Run: headless pygame with SDL's dummy video driver; simulated clock (each Clock.tick advances the game by its frame time, no real sleeping); random seed 0; keys injected as events and as key.get_pressed() state; no mouse input.
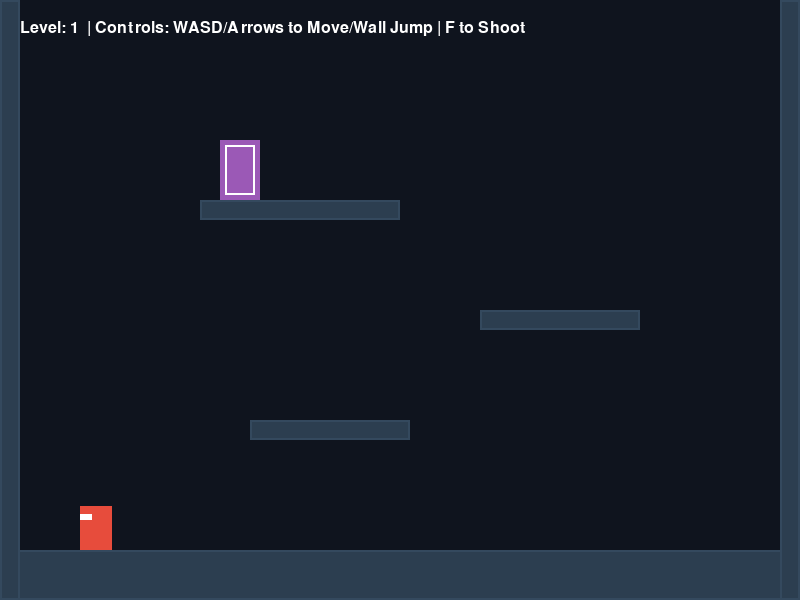
Frame 1 of 4 · flips 1–60 · no input
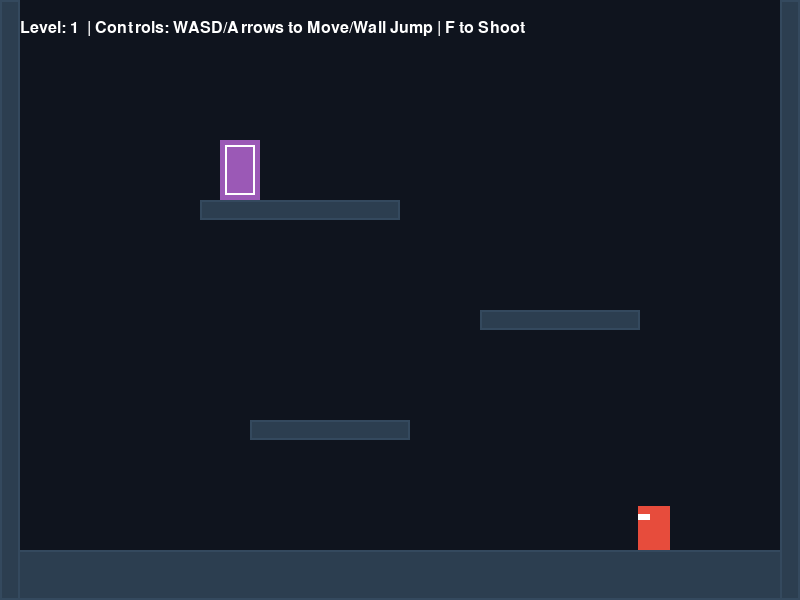
Frame 2 of 4 · flips 61–180 · tapped SPACE, RETURN · held RIGHT (→), D
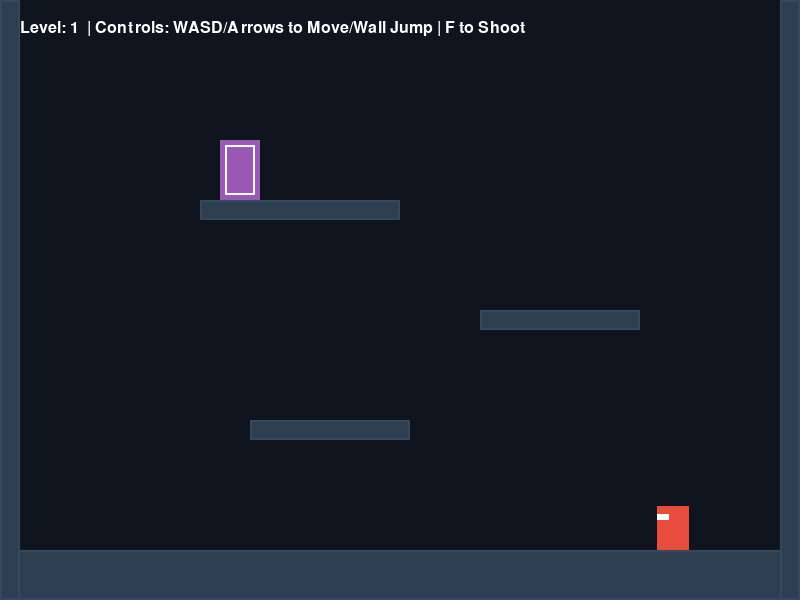
Frame 3 of 4 · flips 181–300 · held DOWN (↓), S
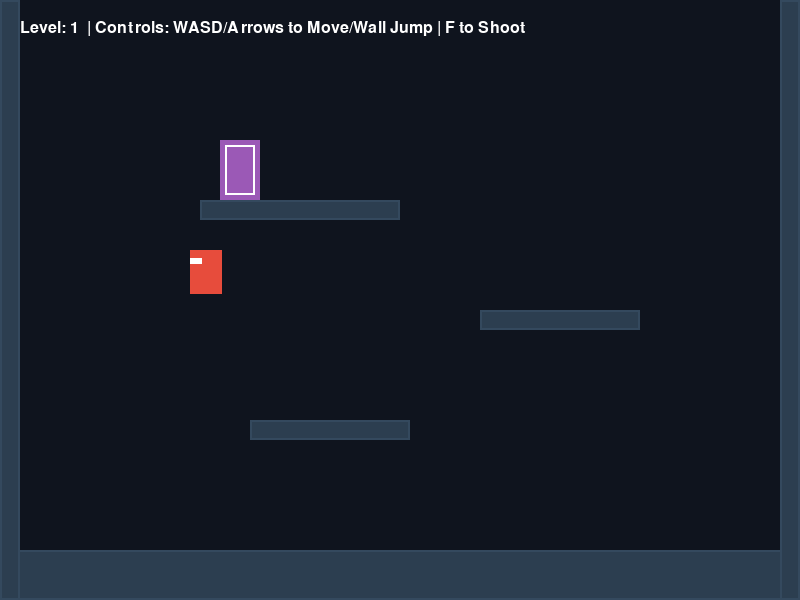
Frame 4 of 4 · flips 301–420 · held LEFT (←), A, UP (↑), W

The pygame program that drew these frames:

import pygame
import sys
import math

# --- CONSTANTS & CONFIGURATION ---
SCREEN_WIDTH = 800
SCREEN_HEIGHT = 600
FPS = 60

# Colors (Scratch Aesthetic)
COLOR_BG = (15, 20, 30)         # Dark night sky
COLOR_PLAYER = (231, 76, 60)     # Ninja Red
COLOR_PLATFORM = (44, 62, 80)    # Dark slate bricks
COLOR_TEXT = (255, 255, 255)
COLOR_STAR = (241, 196, 15)     # Glowing Kunai/Star gold

# Physics Settings (Tweaked for crisp Scratch-like responses)
GRAVITY = 0.6
FRICTION = 0.85
RUN_SPEED = 0.9
MAX_SPEED = 7
JUMP_FORCE = -13
WALL_SLIDE_SPEED = 2

# --- CLASSES ---

class NinjaStar(pygame.sprite.Sprite):
    """ A basic throwing projectile reminiscent of Scratch clone weapons """
    def __init__(self, x, y, direction):
        super().__init__()
        self.image = pygame.Surface((12, 12), pygame.SRCALPHA)
        # Draw a little star/diamond diamond shape
        pygame.draw.polygon(self.image, COLOR_STAR, [(6,0), (12,6), (6,12), (0,6)])
        self.rect = self.image.get_rect(center=(x, y))
        self.speed = 12 * direction
        self.life = 40  # Disappears after traveling a certain distance

    def update(self, platforms):
        self.rect.x += self.speed
        self.life -= 1
        # Destroy star if it hits a wall or runs out of lifetime
        if pygame.sprite.spritecollideany(self, platforms) or self.life <= 0:
            self.kill()


class Player(pygame.sprite.Sprite):
    def __init__(self, x, y):
        super().__init__()
        self.image = pygame.Surface((32, 44))
        self.image.fill(COLOR_PLAYER)
        # Headband tail detail for visual flair
        pygame.draw.rect(self.image, (255, 255, 255), (0, 8, 12, 6)) 
        
        self.rect = self.image.get_rect()
        self.rect.topleft = (x, y)

        # Movement properties
        self.vx = 0
        self.vy = 0
        self.is_grounded = False
        self.facing_direction = 1  # 1 = Right, -1 = Left
        self.on_wall = 0          # -1 = Wall on left, 1 = Wall on right, 0 = No wall
        self.shoot_cooldown = 0

    def handle_input(self, all_sprites, stars):
        keys = pygame.key.get_pressed()
        
        # Horizontal acceleration (Scratch-like smooth inertia)
        if keys[pygame.K_LEFT] or keys[pygame.K_a]:
            self.vx -= RUN_SPEED
            self.facing_direction = -1
        elif keys[pygame.K_RIGHT] or keys[pygame.K_d]:
            self.vx += RUN_SPEED
            self.facing_direction = 1

        # Jump & Wall Jump
        if keys[pygame.K_UP] or keys[pygame.K_w] or keys[pygame.K_SPACE]:
            if self.is_grounded:
                self.vy = JUMP_FORCE
                self.is_grounded = False
            elif self.on_wall != 0:  # Wall jump mechanic!
                self.vy = JUMP_FORCE
                self.vx = -self.on_wall * (MAX_SPEED * 1.2)  # Kick away from wall
                self.on_wall = 0

        # Throw Ninja Star (F or Return key)
        if (keys[pygame.K_f] or keys[pygame.K_RETURN]) and self.shoot_cooldown == 0:
            star = NinjaStar(self.rect.centerx, self.rect.centery, self.facing_direction)
            all_sprites.add(star)
            stars.add(star)
            self.shoot_cooldown = 15  # Frame cooldown limit

        if self.shoot_cooldown > 0:
            self.shoot_cooldown -= 1

    def update(self, platforms):
        # Apply physics formulas
        self.vx *= FRICTION
        self.vy += GRAVITY

        # Cap terminal velocities
        if abs(self.vx) > MAX_SPEED:
            self.vx = math.copysign(MAX_SPEED, self.vx)
        
        # Wall slide restriction
        if self.on_wall != 0 and self.vy > WALL_SLIDE_SPEED:
            self.vy = WALL_SLIDE_SPEED

        # X Movement & Intercepts
        self.rect.x += int(self.vx)
        self.on_wall = 0
        self.collide_with_platforms(platforms, "horizontal")

        # Y Movement & Intercepts
        self.rect.y += int(self.vy)
        self.is_grounded = False
        self.collide_with_platforms(platforms, "vertical")

    def collide_with_platforms(self, platforms, direction):
        # Tiny expanding check box to capture wall touch parameters
        check_rect = self.rect.inflate(2, 0) if direction == "horizontal" else self.rect

        for platform in platforms:
            if check_rect.colliderect(platform.rect):
                if direction == "horizontal":
                    if self.vx > 0:
                        self.rect.right = platform.rect.left
                        if not self.is_grounded:
                            self.on_wall = 1
                        self.vx = 0
                    elif self.vx < 0:
                        self.rect.left = platform.rect.right
                        if not self.is_grounded:
                            self.on_wall = -1
                        self.vx = 0
                elif direction == "vertical":
                    if self.vy > 0:
                        self.rect.bottom = platform.rect.top
                        self.vy = 0
                        self.is_grounded = True
                    elif self.vy < 0:
                        self.rect.top = platform.rect.bottom
                        self.vy = 0


class Platform(pygame.sprite.Sprite):
    def __init__(self, x, y, width, height):
        super().__init__()
        self.image = pygame.Surface((width, height))
        self.image.fill(COLOR_PLATFORM)
        # Rim outline accent
        pygame.draw.rect(self.image, (52, 73, 94), (0, 0, width, height), 2)
        self.rect = self.image.get_rect(topleft=(x, y))


class Goal(pygame.sprite.Sprite):
    """ The portal or gate to progress levels """
    def __init__(self, x, y):
        super().__init__()
        self.image = pygame.Surface((40, 60))
        self.image.fill((155, 89, 182)) # Purple Portal
        pygame.draw.rect(self.image, (255, 255, 255), (5, 5, 30, 50), 2)
        self.rect = self.image.get_rect(topleft=(x, y))


# --- MAIN LOOP ---
def main():
    pygame.init()
    screen = pygame.display.set_mode((SCREEN_WIDTH, SCREEN_HEIGHT))
    pygame.display.set_caption("Scratch Ninja Platformer Engine")
    clock = pygame.time.Clock()
    font = pygame.font.SysFont("Arial", 24)

    all_sprites = pygame.sprite.Group()
    platforms = pygame.sprite.Group()
    stars = pygame.sprite.Group()
    goals = pygame.sprite.Group()

    player = Player(80, 450)
    all_sprites.add(player)

    # Scratch Level Array Layout Maps
    levels = [
        # Level 1 Layout Map
        {
            "platforms": [
                (0, 550, 800, 50),     # Floor
                (0, 0, 20, 600),       # Left Bound Wall
                (780, 0, 20, 600),     # Right Bound Wall
                (250, 420, 160, 20),   # Jump step 1
                (480, 310, 160, 20),   # Jump step 2
                (200, 200, 200, 20),   # Goal platform
            ],
            "goal": (220, 140)
        },
        # Level 2 Layout Map (Emphasizing Wall Jumps)
        {
            "platforms": [
                (0, 550, 800, 50),
                (0, 0, 20, 600),
                (780, 0, 20, 600),
                (380, 280, 40, 270),   # Central pillar tower to scale
                (180, 420, 100, 20),
                (520, 420, 100, 20),
                (180, 220, 120, 20),
                (500, 140, 150, 20),
            ],
            "goal": (550, 80)
        }
    ]

    current_idx = 0

    def load_level(idx):
        # Wipe old assets clean
        for sprite in platforms: sprite.kill()
        for sprite in goals: sprite.kill()
        for sprite in stars: sprite.kill()

        # Build environments
        for p in levels[idx]["platforms"]:
            plat = Platform(*p)
            platforms.add(plat)
            all_sprites.add(plat)
        
        gx, gy = levels[idx]["goal"]
        goal = Goal(gx, gy)
        goals.add(goal)
        all_sprites.add(goal)

        # Reposition ninja to base
        player.rect.topleft = (80, 450)
        player.vx, player.vy = 0, 0

    load_level(current_idx)
    running = True
    win_state = False

    while running:
        # 1. Event Checks
        for event in pygame.event.get():
            if event.type == pygame.QUIT:
                running = False

        if not win_state:
            # 2. Update Actions & Variables
            player.handle_input(all_sprites, stars)
            player.update(platforms)
            stars.update(platforms)

            # Hit the purple portal trigger
            if pygame.sprite.spritecollideany(player, goals):
                current_idx += 1
                if current_idx < len(levels):
                    load_level(current_idx)
                else:
                    win_state = True

            # Drop off-screen reset loop
            if player.rect.top > SCREEN_HEIGHT:
                player.rect.topleft = (80, 450)
                player.vx, player.vy = 0, 0

        # 3. Graphics Rendering
        screen.fill(COLOR_BG)
        all_sprites.draw(screen)

        # UI & HUD Displays
        if win_state:
            txt = font.render("MISSION ACCOMPLISHED, SHINOBI!", True, COLOR_STAR)
            screen.blit(txt, (SCREEN_WIDTH // 2 - 180, SCREEN_HEIGHT // 2))
        else:
            hud = font.render(f"Level: {current_idx + 1}  | Controls: WASD/Arrows to Move/Wall Jump | F to Shoot", True, COLOR_TEXT)
            screen.blit(hud, (20, 20))

        pygame.display.flip()
        clock.tick(FPS)

    pygame.quit()
    sys.exit()

if __name__ == "__main__":
    main()
